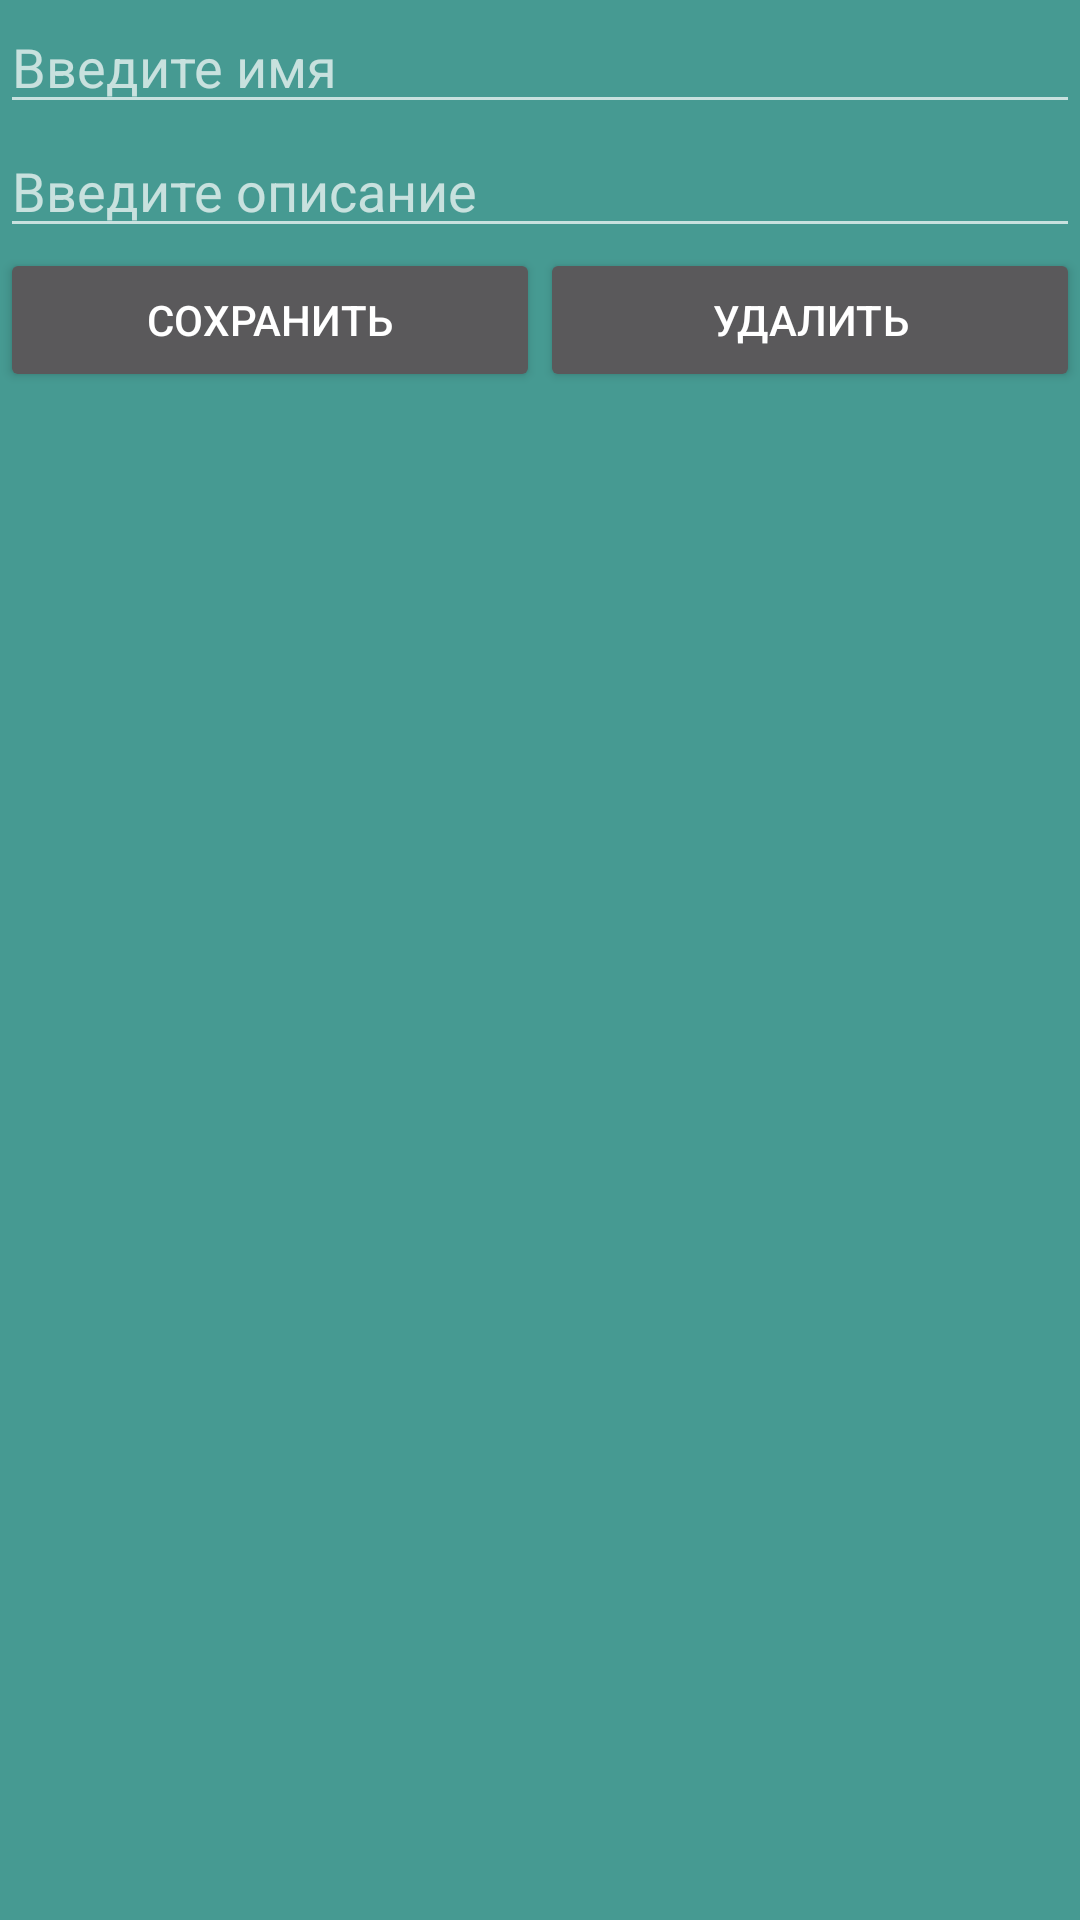

Layout XML and referenced resources for this Android screen:
<!-- AndroidManifest.xml: application theme Theme.Design.NoActionBar -->
<!-- res/layout/activity_user.xml -->
<?xml version="1.0" encoding="utf-8"?>
<androidx.constraintlayout.widget.ConstraintLayout xmlns:android="http://schemas.android.com/apk/res/android"
    xmlns:app="http://schemas.android.com/apk/res-auto"
    xmlns:tools="http://schemas.android.com/tools"
    android:layout_width="match_parent"
    android:layout_height="match_parent"
    android:background="#469A92"
    tools:context=".UserActivity">

    <EditText
        android:id="@+id/name"
        android:layout_width="0dp"
        android:layout_height="wrap_content"
        android:hint="Введите имя"
        app:layout_constraintBottom_toTopOf="@+id/year"
        app:layout_constraintTop_toTopOf="parent"
        app:layout_constraintLeft_toLeftOf="parent"
        app:layout_constraintRight_toRightOf="parent" />
    <EditText
        android:id="@+id/year"
        android:layout_width="0dp"
        android:layout_height="wrap_content"
        android:hint="Введите описание"
        app:layout_constraintTop_toBottomOf="@+id/name"
        app:layout_constraintBottom_toTopOf="@+id/saveButton"
        app:layout_constraintLeft_toLeftOf="parent"
        app:layout_constraintRight_toRightOf="parent" />
    <Button
        android:id="@+id/saveButton"
        android:layout_width="0dp"
        android:layout_height="wrap_content"
        android:text="Сохранить"
        android:onClick="save"
        app:layout_constraintHorizontal_weight="1"
        app:layout_constraintTop_toBottomOf="@+id/year"
        app:layout_constraintLeft_toLeftOf="parent"
        app:layout_constraintRight_toLeftOf="@+id/deleteButton"
        />
    <Button
        android:id="@+id/deleteButton"
        android:layout_width="0dp"
        android:layout_height="wrap_content"
        android:text="Удалить"
        android:onClick="delete"
        app:layout_constraintHorizontal_weight="1"
        app:layout_constraintTop_toBottomOf="@+id/year"
        app:layout_constraintLeft_toRightOf="@+id/saveButton"
        app:layout_constraintRight_toRightOf="parent"
        />

</androidx.constraintlayout.widget.ConstraintLayout>
<!-- resources referenced by this layout -->
<resources>

</resources>
